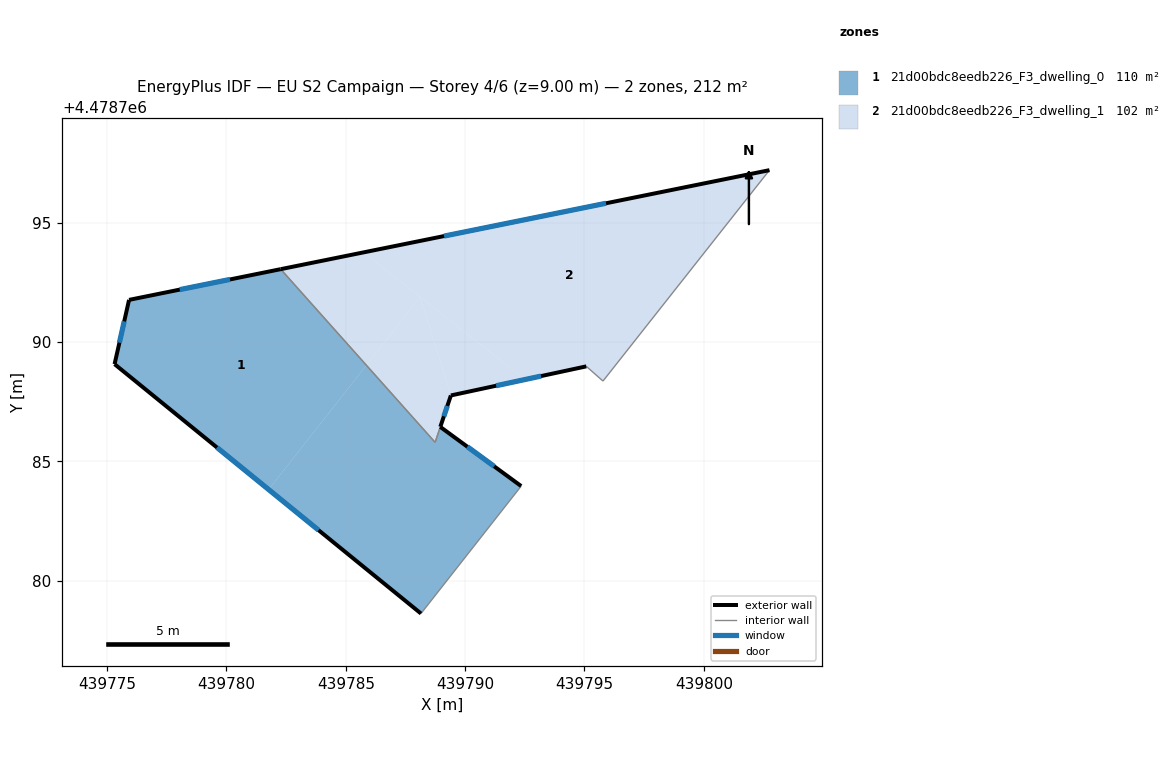
=== STOREY PLAN SPEC (per zone: floor XY polygon, exterior-wall plan segments, windows/doors) ===
zone 1: 21d00bdc8eedb226_F3_dwelling_0  (110.3 m²)
  floor: (439788.15, 4478778.63) (439792.35, 4478783.96) (439788.96, 4478786.45) (439788.74, 4478785.80) (439785.86, 4478789.03) (439781.77, 4478783.82)
  floor: (439781.77, 4478783.82) (439785.86, 4478789.03) (439782.27, 4478793.05) (439775.92, 4478791.77) (439775.31, 4478789.08)
  exterior wall: (439788.15, 4478778.63) – (439775.31, 4478789.08)  [16.6 m]
    window: (439783.86, 4478782.12) – (439779.61, 4478785.58)  [5.5 m²]
  exterior wall: (439775.31, 4478789.08) – (439775.92, 4478791.77)  [2.8 m]
    window: (439775.52, 4478789.97) – (439775.72, 4478790.87)  [0.9 m²]
  exterior wall: (439775.92, 4478791.77) – (439782.27, 4478793.05)  [6.5 m]
    window: (439778.04, 4478792.20) – (439780.15, 4478792.62)  [2.1 m²]
  exterior wall: (439788.96, 4478786.45) – (439792.35, 4478783.96)  [4.2 m]
    window: (439790.09, 4478785.62) – (439791.22, 4478784.79)  [1.4 m²]
  interior walls: 3
zone 2: 21d00bdc8eedb226_F3_dwelling_1  (101.6 m²)
  floor: (439795.78, 4478788.37) (439802.75, 4478797.20) (439785.74, 4478793.76) (439792.51, 4478788.43) (439795.08, 4478788.98)
  floor: (439788.74, 4478785.80) (439789.40, 4478787.76) (439788.11, 4478791.89) (439785.86, 4478789.03)
  floor: (439785.86, 4478789.03) (439788.11, 4478791.89) (439785.74, 4478793.76) (439782.27, 4478793.05)
  floor: (439792.51, 4478788.43) (439788.12, 4478791.89) (439789.40, 4478787.76)
  exterior wall: (439782.27, 4478793.05) – (439802.75, 4478797.20)  [20.9 m]
    window: (439789.12, 4478794.44) – (439795.91, 4478795.82)  [6.9 m²]
  exterior wall: (439795.08, 4478788.98) – (439789.40, 4478787.76)  [5.8 m]
    window: (439793.18, 4478788.57) – (439791.30, 4478788.17)  [1.9 m²]
  exterior wall: (439789.40, 4478787.76) – (439788.96, 4478786.45)  [1.4 m]
    window: (439789.26, 4478787.32) – (439789.11, 4478786.89)  [0.5 m²]
  interior walls: 4

=== DERIVED (storey summary) ===
Building: EU S2 Campaign
Storey: 4 of 6  (floor level z = 9.00 m)
Storey gross floor area: 211.8 m²
Zones on this storey: 2
  - 21d00bdc8eedb226_F3_dwelling_0: floor 110.3 m²; exterior wall 30.0 m (90.0 m²); 4 window(s) 9.9 m²; WWR 11.0%
  - 21d00bdc8eedb226_F3_dwelling_1: floor 101.6 m²; exterior wall 28.1 m (84.2 m²); 3 window(s) 9.3 m²; WWR 11.0%
Zone adjacency (shared interzone walls):
  - 21d00bdc8eedb226_F3_dwelling_0 ↔ 21d00bdc8eedb226_F3_dwelling_1